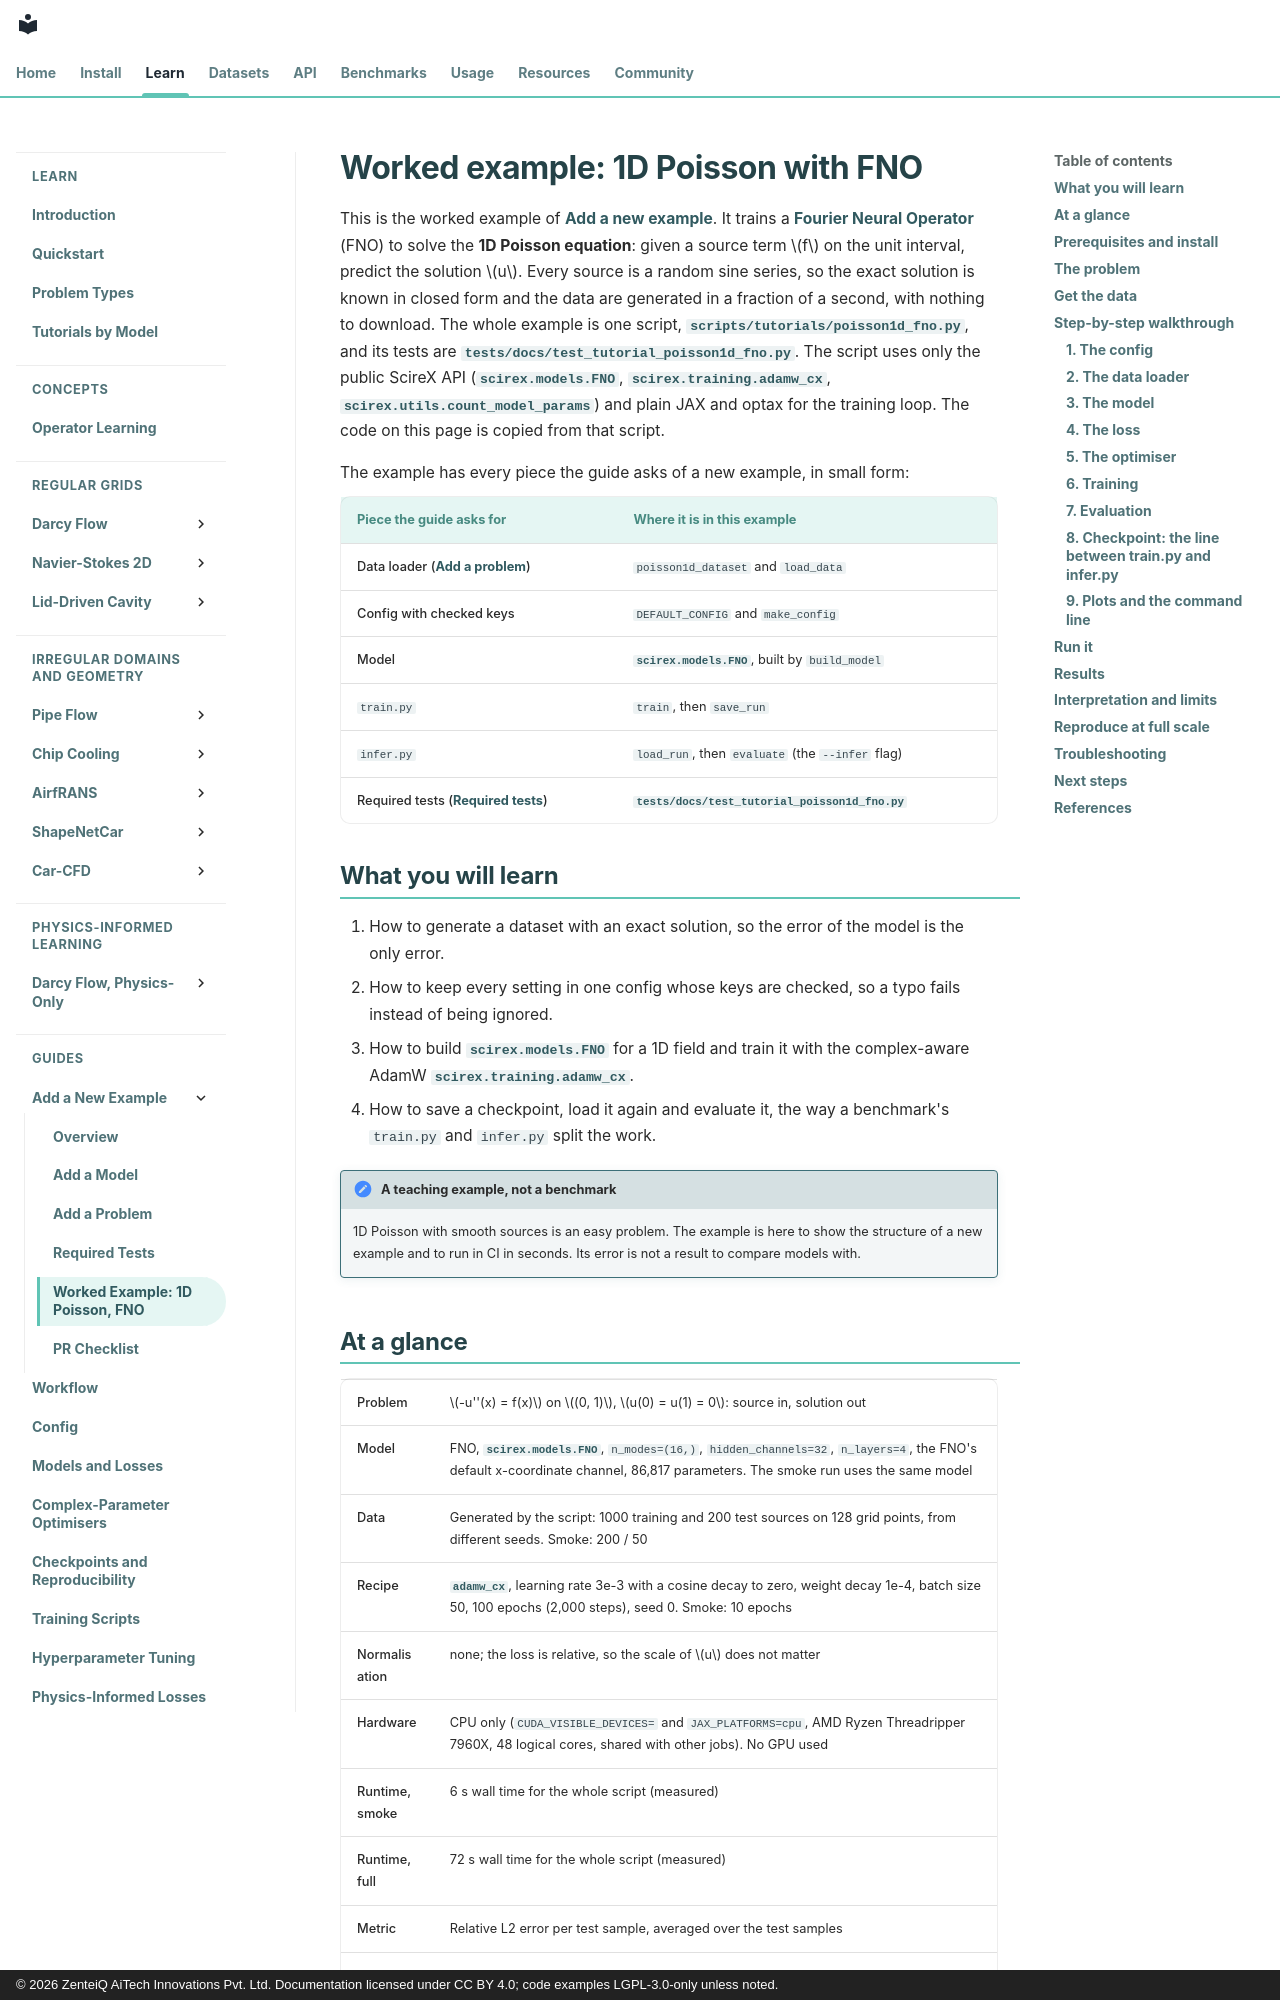

repository: zenteiq-research/scirex · page: tutorials/NewExample/Poisson1D_FNO/index.html · generator: mkdocs · copyright: © 2026 ZenteiQ AiTech Innovations Pvt. Ltd. Documentation licensed under CC BY 4.0; code examples LGPL-3.0-only unless noted.

<!--
SPDX-FileCopyrightText: 2026 ZenteiQ AiTech Innovations Pvt. Ltd.
License notice: Documentation text and diagrams on this page are licensed
under CC BY 4.0. Source-code examples are licensed under LGPL-3.0-only
unless the example states otherwise.
-->

# Worked example: 1D Poisson with FNO

This is the worked example of [Add a new example](Overview.md). It trains a
[Fourier Neural Operator](../../theory_guide/operator_learning.md#fno) (FNO) to solve the **1D
Poisson equation**: given a source term $f$ on the unit interval, predict the
solution $u$. Every source is a random sine series, so the exact solution is
known in closed form and the data are generated in a fraction of a second,
with nothing to download. The whole example is one script,
[`scripts/tutorials/poisson1d_fno.py`](../../../scripts/tutorials/poisson1d_fno.py), and its tests are
[`tests/docs/test_tutorial_poisson1d_fno.py`](../../../tests/docs/test_tutorial_poisson1d_fno.py). The script uses only the public
ScireX API ([`scirex.models.FNO`](../../api/models.md#scirex.models.FNO), [`scirex.training.adamw_cx`](../../api/training.md#scirex.training.adamw_cx),
[`scirex.utils.count_model_params`](../../api/utils.md#scirex.utils.count_model_params)) and plain JAX and optax for the training
loop. The code on this page is copied from that script.

The example has every piece the guide asks of a new example, in small form:

| Piece the guide asks for | Where it is in this example |
|---|---|
| Data loader ([Add a problem](Add_a_Problem.md)) | `poisson1d_dataset` and `load_data` |
| Config with checked keys | `DEFAULT_CONFIG` and `make_config` |
| Model | [`scirex.models.FNO`](../../api/models.md#scirex.models.FNO), built by `build_model` |
| `train.py` | `train`, then `save_run` |
| `infer.py` | `load_run`, then `evaluate` (the `--infer` flag) |
| Required tests ([Required tests](Required_Tests.md)) | [`tests/docs/test_tutorial_poisson1d_fno.py`](../../../tests/docs/test_tutorial_poisson1d_fno.py) |

## What you will learn

1. How to generate a dataset with an exact solution, so the error of the
   model is the only error.
2. How to keep every setting in one config whose keys are checked, so a
   typo fails instead of being ignored.
3. How to build [`scirex.models.FNO`](../../api/models.md#scirex.models.FNO) for a 1D field and train it with the
   complex-aware AdamW [`scirex.training.adamw_cx`](../../api/training.md#scirex.training.adamw_cx).
4. How to save a checkpoint, load it again and evaluate it, the way a
   benchmark's `train.py` and `infer.py` split the work.

!!! note "A teaching example, not a benchmark"
    1D Poisson with smooth sources is an easy problem. The example is here to
    show the structure of a new example and to run in CI in seconds. Its
    error is not a result to compare models with.
